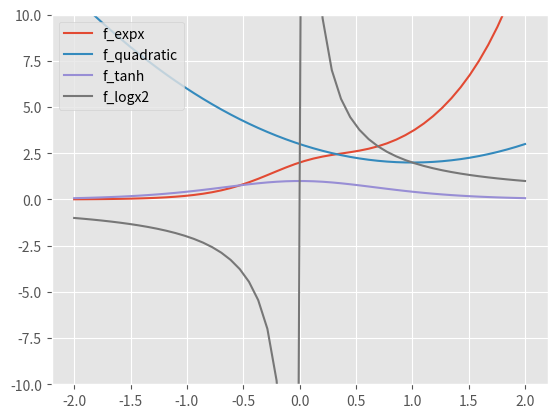
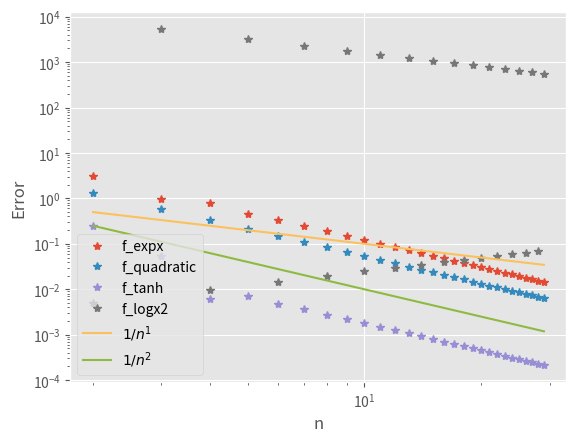
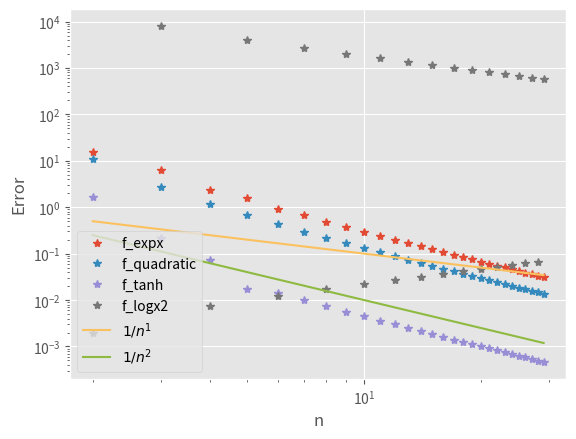
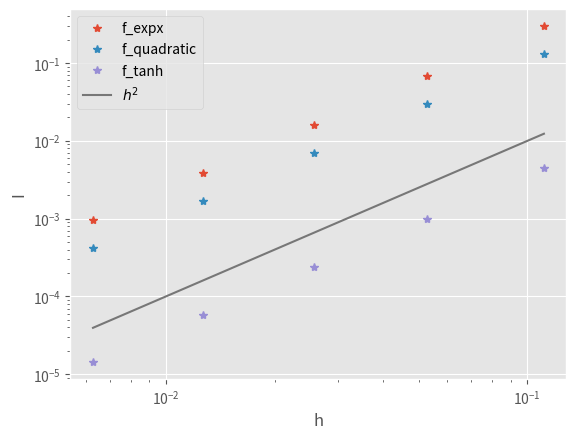
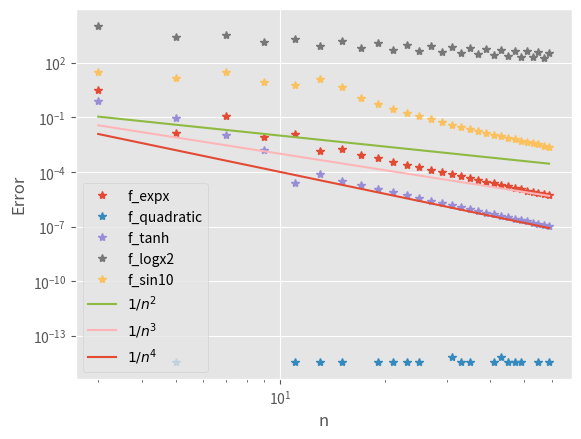
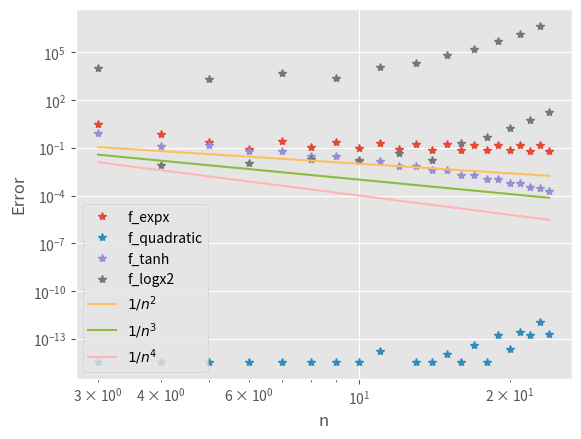
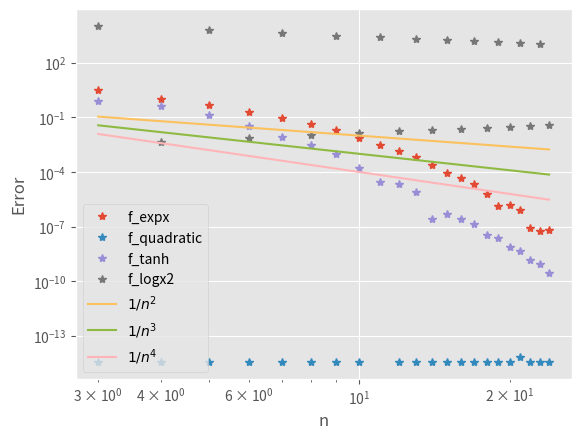
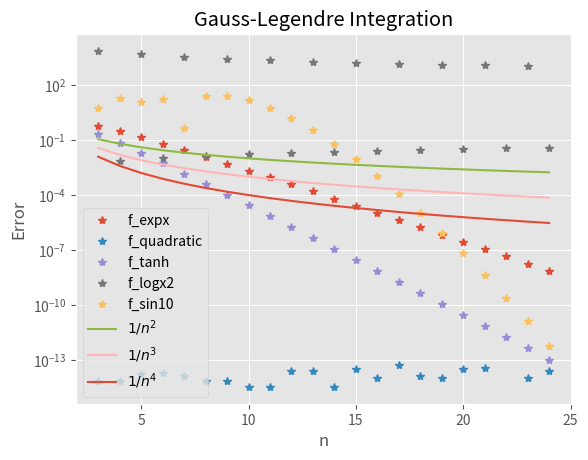

Generate these figures, in order, with matplotlib:
get_ipython().magic('matplotlib notebook')
import numpy
from matplotlib import pyplot

tests = []

@tests.append
class f_expx:
    def F(x):
        return numpy.exp(2*x)/(1+x**2)
    def f(x):
        return 2*numpy.exp(2*x)/(1+x**2) - numpy.exp(2*x)/(1+x**2)**2 * 2*x

@tests.append
class f_quadratic:
    def F(x):
        return x**3/3 - x**2 + 3*x - 1
    def f(x):
        return x**2 - 2*x + 3
    
@tests.append
class f_tanh:
    def F(x):
        return numpy.tanh(x)
    def f(x):
        return numpy.cosh(x)**(-2)
    
@tests.append
class f_logx2:
    def F(x):
        return numpy.log(x**2)
    def f(x):
        return 1/x**2 * 2*x

pyplot.style.use('ggplot')
pyplot.rcParams['figure.max_open_warning'] = False
pyplot.figure()
x = numpy.linspace(-2,2)
for t in tests:
    pyplot.plot(x, t.f(x), label=t.__name__)
pyplot.ylim(-10,10)
pyplot.legend(loc='upper left')

def fint_midpoint(f, a, b, n=20):
    dx = (b - a)/n     # Width of each interval
    x = numpy.linspace(a+dx/2, b-dx/2, n)
    return numpy.sum(f(x))*dx

for t in tests:
    a, b = -2, 2.01
    I = fint_midpoint(t.f, a, b, 51)
    print('{:12s}: I={: 10e} error={: 10e}'.
          format(t.__name__, I, I - (t.F(b) - t.F(a))))

# How fast does this method converge?

def plot_accuracy(fint, tests, ns, ref=[1,2], plot=pyplot.loglog):
    a, b = -2, 2.001
    ns = numpy.array(ns)
    pyplot.figure()
    for t in tests:
        Is = numpy.array([fint(t.f, a, b, n) for n in ns])
        Errors = numpy.abs(Is - (t.F(b) - t.F(a)))
        plot(ns, Errors, '*', label=t.__name__)
    for k in ref:
        plot(ns, 1/ns**k, label='$1/n^{:d}$'.format(k))
    pyplot.ylabel('Error')
    pyplot.xlabel('n')
    pyplot.legend(loc='lower left')
    
plot_accuracy(fint_midpoint, tests, range(2,30))

x = numpy.linspace(-1,2,4)
print(x[0:2])
ix = [0,2]
print(x[ix])
print(x[[0,-1]])

def fint_trapezoid(f, a, b, n=20):
    dx = (b - a) / (n - 1)     # We evaluate endpoints of n-1 intervals
    x = numpy.linspace(a, b, n)
    fx = f(x)
    fx[[0,-1]] *= .5
    # fx[0] *= .5; fx[-1] *= .5
    return numpy.sum(fx)*dx

plot_accuracy(fint_trapezoid, tests, range(2,30))

for t in tests:
    a, b = -2, 2
    npoints = 10*2**numpy.arange(5)
    for n in npoints:
        I = fint_trapezoid(t.f, a, b, n)
        print('{:12s}: n={: 4d} I={: 10f} error={: 10f}'.
              format(t.__name__, n, I, I - (t.F(b) - t.F(a))))



pyplot.figure()
for t in tests[:-1]:
    h = 1/(npoints - 1)
    pyplot.loglog(h, [numpy.abs(fint_trapezoid(t.f, a, b, n) - (t.F(b) - t.F(a)))
                        for n in npoints], '*', label=t.__name__)
pyplot.loglog(h, h**2, label='$h^2$')
pyplot.xlabel('h')
pyplot.ylabel('I')
pyplot.legend(loc='upper left')

for t in tests[:-1]:
    a, b = -2, 2
    for n in [10, 20, 40, 80]:
        I_h = fint_trapezoid(t.f, a, b, n)
        I_2h = fint_trapezoid(t.f, a, b, n//2)
        I_extrap = I_h + (I_h - I_2h) / 3
        I_exact = t.F(b) - t.F(a)
        print('{:12s}: n={: 4d} error={: 10f} {: 10f} {: 10f}'.
              format(t.__name__, n, I_h-I_exact, I_2h-I_exact, I_extrap-I_exact))

@tests.append
class f_sin10:
    def F(x):
        return numpy.sin(10*x)
    def f(x):
        return 10*numpy.cos(10*x)

def fint_richardson(f, a, b, n):
    n = (n // 2) * 2 + 1
    h = (b - a) / (n - 1)
    x = numpy.linspace(a, b, n)
    fx = f(x)
    fx[[0,-1]] *= .5
    I_h = numpy.sum(fx)*h
    I_2h = numpy.sum(fx[::2])*2*h
    return I_h + (I_h - I_2h) / 3

plot_accuracy(fint_richardson, tests, range(3,60,2), ref=[2,3,4])

def vander_legendre(x, n=None):
    if n is None:
        n = len(x)
    P = numpy.ones((len(x), n))
    if n > 1:
        P[:,1] = x
    for k in range(1,n-1):
        P[:,k+1] = ((2*k+1) * x * P[:,k] - k * P[:,k-1]) / (k + 1)
    return P

def fint_legendre_lin(f, a, b, n):
    x = numpy.linspace(a, b, n)
    fx = f(x)
    P = vander_legendre(numpy.linspace(-1,1,n))
    c = numpy.linalg.solve(P, fx)
    return c[0] * (b-a)

plot_accuracy(fint_legendre_lin, tests[:-1], range(3,25), ref=[2,3,4])

def cosspace(a, b, n=50):
    return (a + b)/2 + (b - a)/2 * (numpy.cos(numpy.linspace(0, numpy.pi, n)))

def fint_legendre_cos(f, a, b, n):
    x = cosspace(a, b, n)
    fx = f(x)
    P = vander_legendre(cosspace(-1,1,n))
    c = numpy.linalg.solve(P, fx)
    return c[0] * (b-a)

plot_accuracy(fint_legendre_cos, tests[:-1], range(3,25), ref=[2,3,4])

def fint_legendre(f, a, b, n):
    """Gauss-Legendre integration using Golub-Welsch algorithm"""
    beta = .5/numpy.sqrt(1-(2.*numpy.arange(1,n))**(-2))
    T = numpy.diag(beta,-1) + numpy.diag(beta, 1)
    D, V = numpy.linalg.eig(T)
    w = V[0,:]**2 * (b-a)
    x = (a+b)/2 + (b-a)/2 * D
    return w.dot(f(x))

fint_legendre(tests[0].f, -1, 1, 3)

plot_accuracy(fint_legendre, tests, range(3,25), ref=[2,3,4], plot=pyplot.semilogy)
pyplot.title('Gauss-Legendre Integration')

fint_legendre(lambda x: (x-.5)**9, -1, 1, n=5) - ((1-.5)**10/10 - (-1-.5)**10/10)



